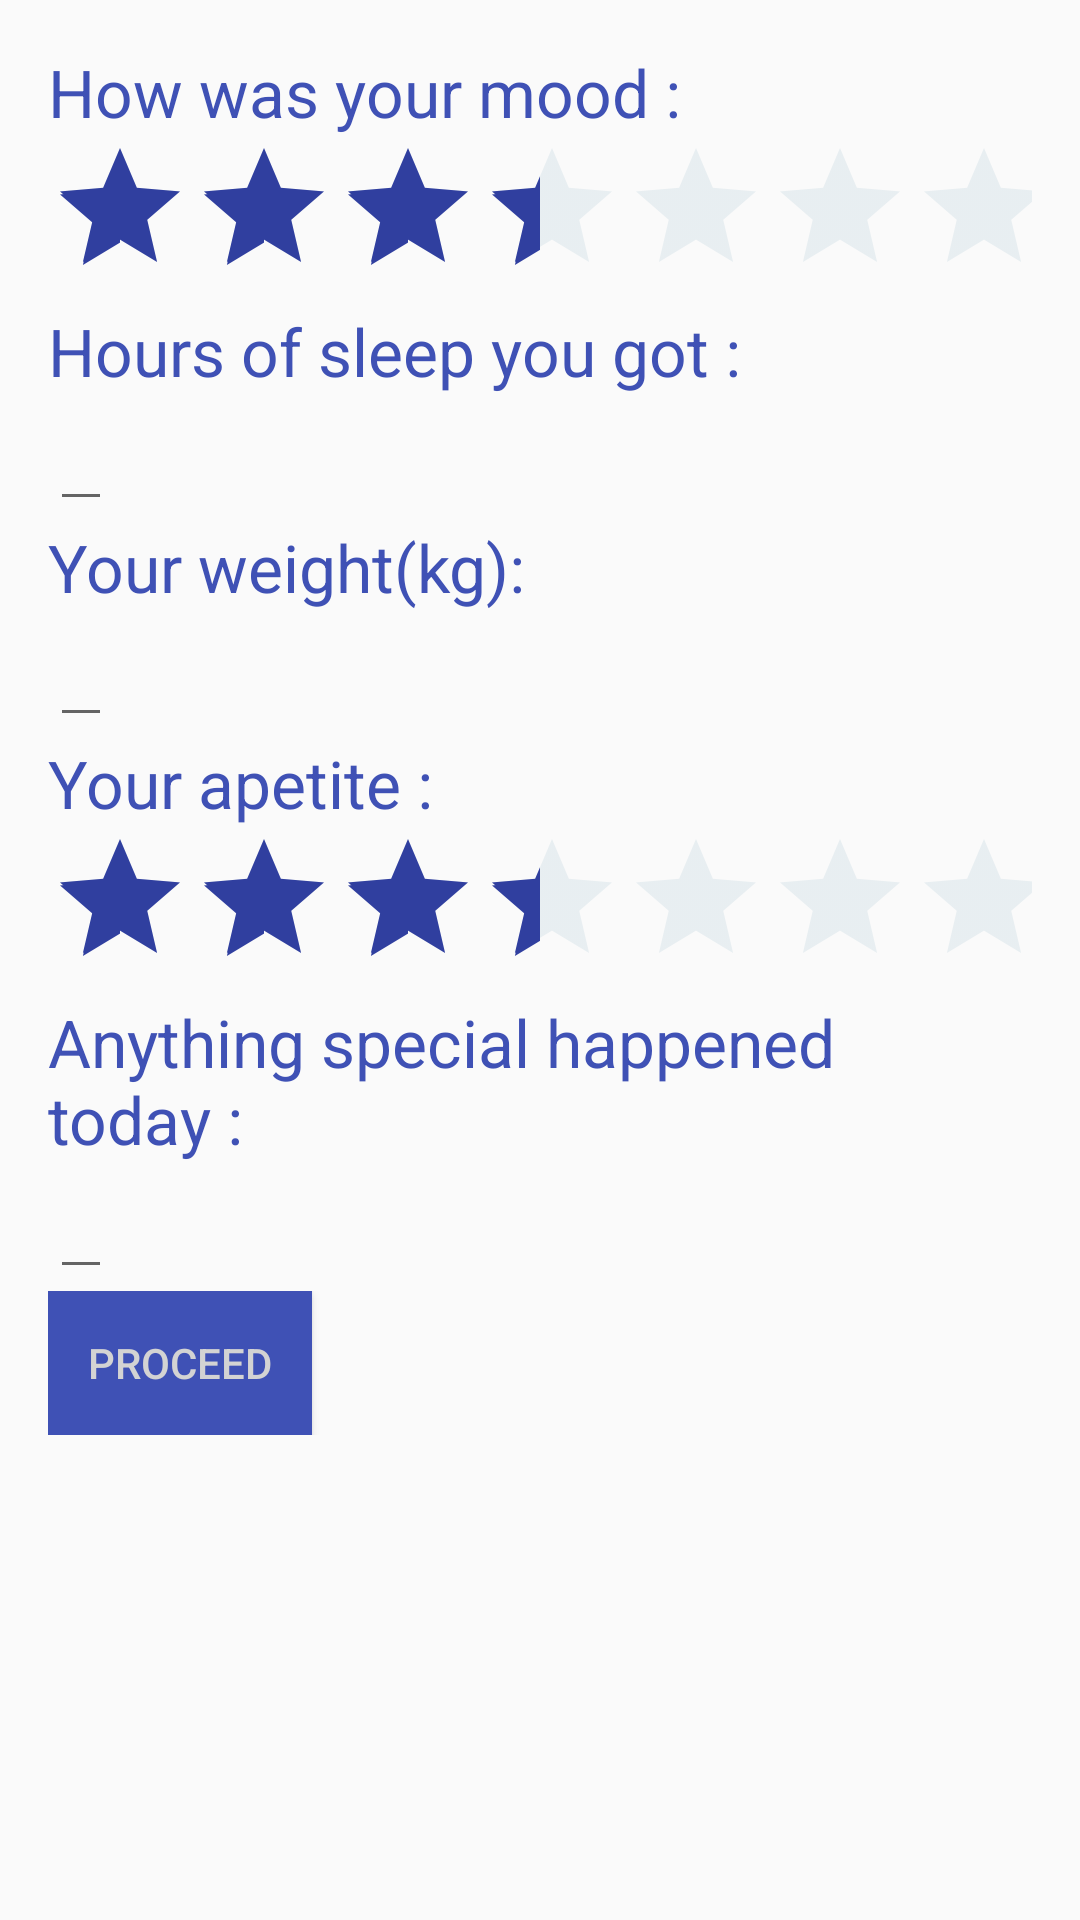

Here is an Android app screen rendered from its layout file. Give the layout XML and the strings, colors and styles it references.
<!-- AndroidManifest.xml: application theme AppTheme -->
<!-- res/layout/activity_contact.xml -->
<?xml version="1.0" encoding="utf-8"?>
<LinearLayout
    xmlns:android="http://schemas.android.com/apk/res/android"
    android:paddingLeft="16dp"
    android:paddingRight="16dp"
    android:paddingTop="16dp"
    android:orientation="vertical"
    android:layout_width="match_parent"
    android:layout_height="match_parent">
    
    
    
       <TextView
           android:text="How was your mood :"
           android:textColor="@color/colorPrimary"
           android:textSize="22sp"
           android:layout_width="wrap_content"
           android:layout_height="wrap_content" />

        <RatingBar
            android:theme="@style/RatingBar"
            android:rating="5"
            android:stepSize="0.5"
            android:numStars="10"
            android:layout_width="wrap_content"
            android:layout_height="wrap_content" />


    <TextView
        android:text="Hours of sleep you got :"
        android:textColor="@color/colorPrimary"
        android:textSize="22sp"
        android:layout_width="wrap_content"
        android:layout_height="wrap_content" />

    <EditText
        android:textColor="@color/colorPrimary"
        android:inputType="number"
        android:layout_margin="2px"
        android:layout_width="wrap_content"
        android:layout_height="wrap_content" />






    <TextView
        android:text="Your weight(kg):"
        android:textColor="@color/colorPrimary"
        android:textSize="22sp"
        android:layout_width="wrap_content"
        android:layout_height="wrap_content" />

    <EditText
        android:textColor="@color/colorPrimary"
        android:inputType="number"
        android:layout_margin="2px"
        android:layout_width="wrap_content"
        android:layout_height="wrap_content" />



    <TextView
        android:text="Your apetite :"
        android:textColor="@color/colorPrimary"
        android:textSize="22sp"
        android:layout_width="wrap_content"
        android:layout_height="wrap_content" />

    <RatingBar
        android:theme="@style/RatingBar"
        android:rating="5"
        android:stepSize="0.5"
        android:numStars="10"
        android:layout_width="wrap_content"
        android:layout_height="wrap_content" />



    <TextView
        android:text="Anything special happened today :"
        android:textColor="@color/colorPrimary"
        android:textSize="22sp"
        android:layout_width="wrap_content"
        android:layout_height="wrap_content" />

    <EditText
        android:textColor="@color/colorPrimary"
        android:inputType="textAutoComplete"
        android:layout_margin="2px"
        android:layout_width="wrap_content"
        android:layout_height="wrap_content" />


<LinearLayout
    android:orientation="horizontal"
    android:layout_width="wrap_content"
    android:layout_height="wrap_content">
    <Button
        android:id="@+id/action_back"
        android:background="@color/colorPrimary"
        android:text="Proceed"
        android:textColor="#D3D3D3"
        android:layout_weight="1"
        android:layout_width="wrap_content"
        android:layout_height="wrap_content" />


    <Button
        android:visibility="invisible"
        android:id="@+id/action_proceed"
        android:text="Proceed"
        android:layout_weight="1"
        android:layout_width="wrap_content"
        android:layout_height="wrap_content" />




</LinearLayout>








</LinearLayout>
<!-- resources referenced by this layout -->
<resources>
  <color name="colorPrimary">#3F51B5</color>
  <style name="RatingBar" parent="Theme.AppCompat">
          <item name="colorControlNormal">@color/colorblue</item>
          <item name="colorControlActivated">@color/colorPrimaryDark</item>
      </style>
  <style name="AppTheme" parent="Theme.AppCompat.Light.DarkActionBar">
          
          <item name="colorPrimary">@color/colorPrimary</item>
          <item name="colorPrimaryDark">@color/colorPrimaryDark</item>
          <item name="colorAccent">@color/colorAccent</item>
      </style>
  <color name="colorblue">#BED3DD</color>
  <color name="colorPrimaryDark">#303F9F</color>
  <color name="colorAccent">#FF4081</color>
</resources>
